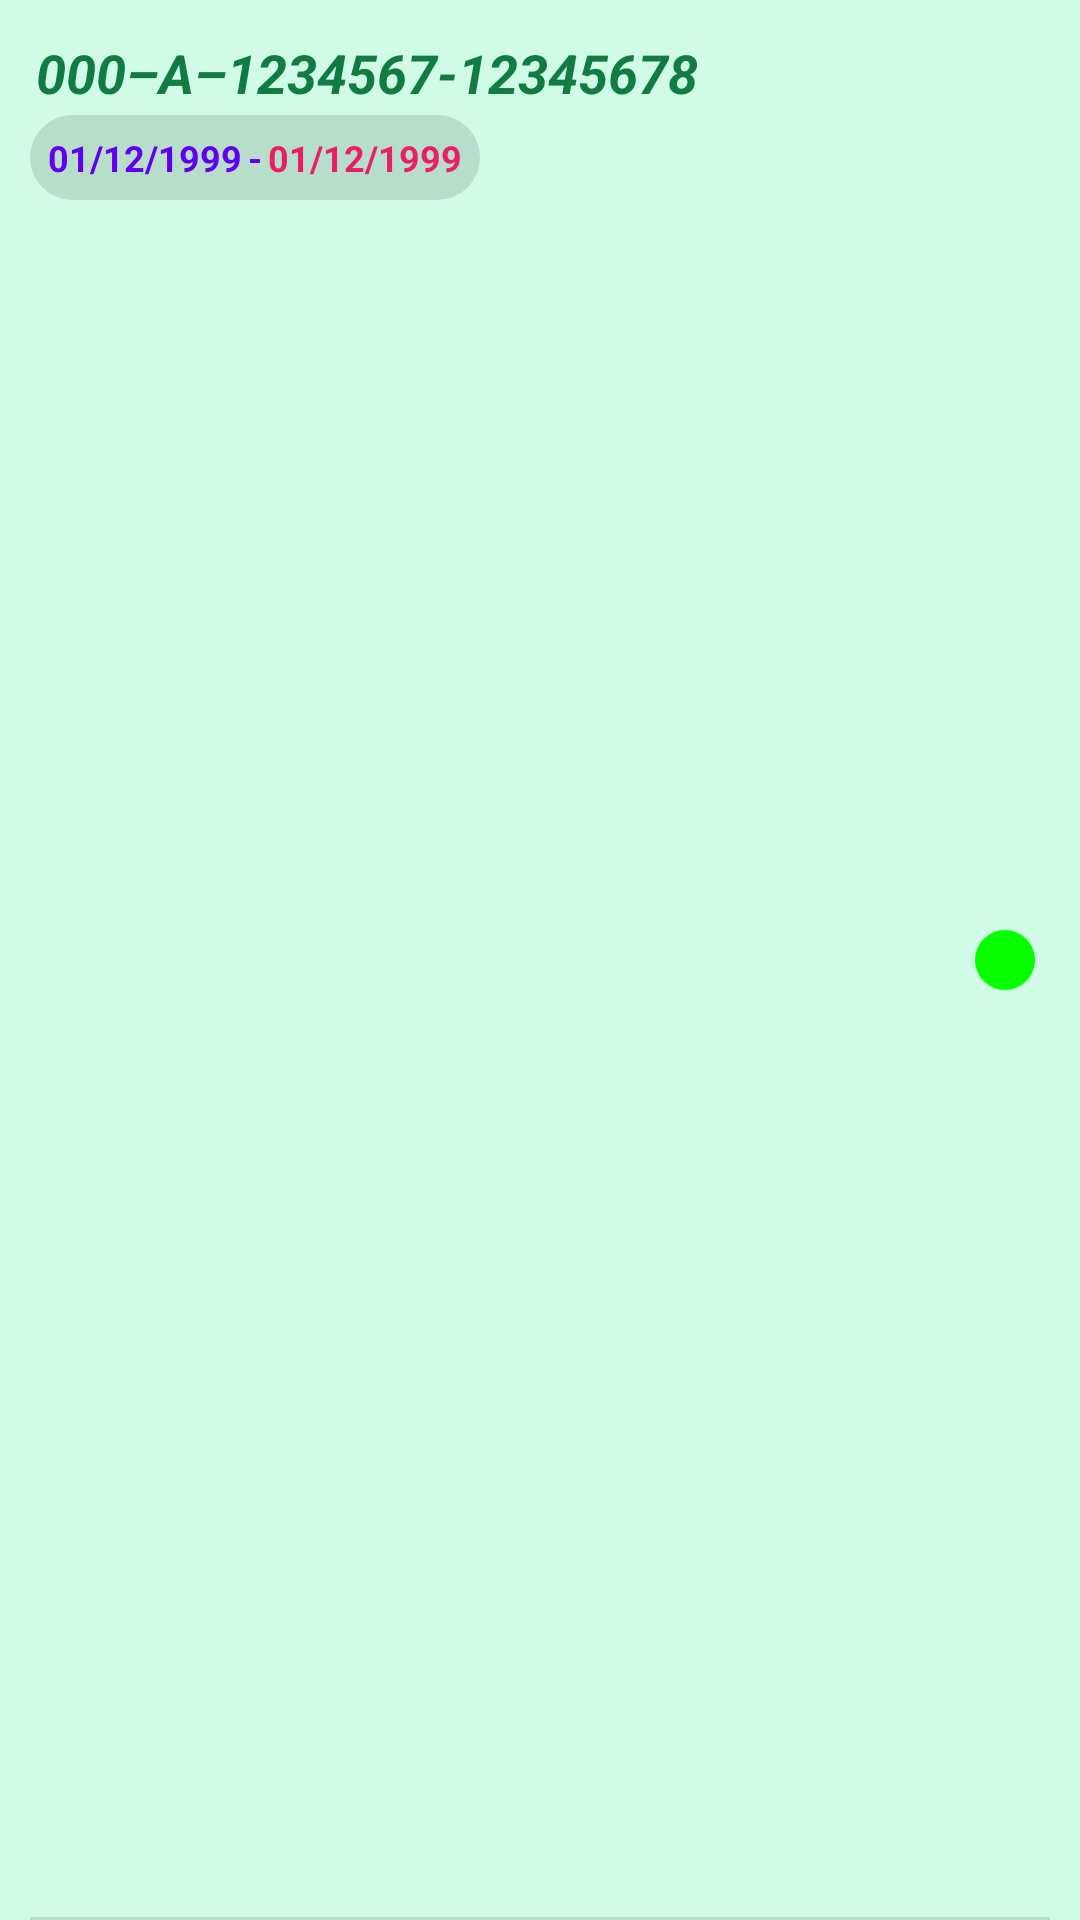

Android layout source for this screen:
<!-- AndroidManifest.xml: application theme AppTheme.AssuranceContractHandler -->
<!-- res/layout/contract_list_item.xml -->
<?xml version="1.0" encoding="utf-8"?>

<RelativeLayout xmlns:android="http://schemas.android.com/apk/res/android"
                android:layout_width="match_parent"
                android:layout_height="80dp"
                xmlns:app="http://schemas.android.com/apk/res-auto"
                android:id="@+id/contract_list_item">

    <TextView
            android:id="@+id/tv_contract_number"
            android:layout_width="wrap_content"
            android:layout_height="wrap_content"
            android:layout_alignParentStart="true"
            android:layout_alignParentTop="true"
            android:layout_marginStart="10dp"
            android:layout_marginTop="10dp"
            android:padding="2dp"
            android:text="@string/contract_number"
            android:textAppearance="@style/normal"
            android:textSize="18sp"
            android:textStyle="italic|bold"/>

    <TextView
            android:id="@+id/tv_police_number"
            android:layout_width="wrap_content"
            android:layout_height="wrap_content"
            android:layout_alignParentStart="true"
            android:layout_below="@+id/tv_contract_number"
            android:background="@drawable/elevated_zone"
            android:padding="4dp"
            android:layout_marginStart="10dp"
            android:layout_marginBottom="4dp"
            android:text="@string/police_number_text"
            android:textAppearance="@style/normal"
            android:textSize="15sp"
            android:textStyle="bold"
            android:visibility="gone"/>

    <LinearLayout
            android:layout_width="wrap_content" android:layout_height="wrap_content"
            android:layout_toEndOf="@id/tv_police_number"
            android:layout_below="@id/tv_contract_number"
            android:background="@drawable/elevated_zone"
            android:padding="4dp"
            android:layout_marginStart="10dp"
            android:orientation="horizontal">

        <TextView
                android:id="@+id/tv_start_date"
                android:layout_width="wrap_content"
                android:layout_height="wrap_content"
                android:padding="2dp"
                android:textColor="@color/start_date_color"
                android:textAppearance="@style/small"
                android:text="@string/column_start_date"
                android:textStyle="bold"/>

        <TextView
                android:id="@+id/price_separator"
                android:layout_width="wrap_content"
                android:layout_height="wrap_content"
                android:textColor="@color/start_date_color"
                android:text="@string/price_separator"
                android:textAppearance="@style/small"
                android:textStyle="bold"/>

        <TextView
                android:id="@+id/tv_due_date"
                android:layout_width="wrap_content"
                android:layout_height="wrap_content"
                android:padding="2dp"
                android:textColor="@color/red"
                android:text="@string/column_start_date"
                android:textAppearance="@style/small"
                android:textStyle="bold"/>

    </LinearLayout>

    <ImageView
            android:id="@+id/iv_copy_contract_details"
            android:layout_width="40dp"
            android:layout_height="40dp"
            android:src="@drawable/ic_copy"
            app:tint="?android:colorPrimary"
            android:padding="8dp"
            android:foreground="@drawable/elevated_zone"
            android:background="?attr/selectableItemBackgroundBorderless"
            android:clickable="true"
            android:layout_toStartOf="@+id/iv_contract_active_state"
            android:layout_centerVertical="true"
            android:layout_marginEnd="10dp"
            android:contentDescription="@string/contract_state"/>

    <ImageView
            android:id="@+id/iv_contract_active_state"
            android:layout_width="20dp"
            android:layout_height="20dp"
            android:src="@drawable/active_state"
            android:background="?attr/selectableItemBackgroundBorderless"
            android:clickable="true"
            android:layout_marginEnd="15dp"
            android:layout_alignParentEnd="true"
            android:layout_centerVertical="true"
            android:contentDescription="@string/contract_state"/>

    <com.google.android.material.divider.MaterialDivider
            android:layout_width="match_parent"
            android:layout_height="wrap_content"
            app:dividerInsetStart="10dp"
            app:dividerInsetEnd="10dp"
            android:layout_alignParentBottom="true"/>

</RelativeLayout>
<!-- resources referenced by this layout -->
<resources>
  <color name="red">#E91E63</color>
  <color name="start_date_color">@color/purple_500</color>
  <!-- drawable active_state (drawable) -->
  <?xml version="1.0" encoding="utf-8"?>
  
  <shape android:shape="oval" xmlns:android="http://schemas.android.com/apk/res/android">
      <solid android:color="@color/bright_green"/>
  </shape>
  <string name="column_start_date" translatable="false">01/12/1999</string>
  <string name="contract_number" translatable="false">000–A–1234567-12345678</string>
  <string name="contract_state">The state of this contract</string>
  <string name="police_number_text">Police number</string>
  <string name="price_separator" translatable="false">-</string>
  <style name="normal" parent="TextAppearance.AppCompat">
          <item name="fontFamily">@font/normal</item>
          <item name="android:textSize">24sp</item>
      </style>
  <style name="small" parent="TextAppearance.AppCompat">
          <item name="fontFamily">@font/normal</item>
          <item name="android:textSize">12sp</item>
      </style>
  <color name="purple_500">#FF6200EE</color>
  <color name="bright_green">#08FF00</color>
  <color name="transparent_elevated">@color/material_on_surface_stroke</color>
  <color name="green">#107C42</color>
  <color name="light_green">#D0FBE7</color>
  <color name="white">#FFFFFFFF</color>
  <style name="AppActionBar" parent="Theme.MaterialComponents.Light">
          <item name="android:background">?attr/colorSecondary</item>
      </style>
  <!-- drawable cursor_drawable (drawable) -->
  <?xml version="1.0" encoding="utf-8"?>
  <shape xmlns:android="http://schemas.android.com/apk/res/android" >
      <size android:width="3dp" />
      <solid android:color="?android:colorPrimary"  />
  </shape>
  <style name="AppTheme.AssuranceContractHandler.BottomSheetStyle" parent="Theme.Design.Light.BottomSheetDialog">
          <item name="bottomSheetStyle">@style/AppTheme.AssuranceContractHandler.BottomSheetStyle.AppModalStyle</item>
      </style>
  <style name="AppTheme.AssuranceContractHandler.SliderStyle" parent="Widget.MaterialComponents.Slider">
          <item name="labelStyle">@style/AppTheme.AssuranceContractHandler.SliderStyle.LabelStyle</item>
      </style>
  <style name="AppTheme.AssuranceContractHandler.BottomSheetStyle.AppModalStyle" parent="Widget.Design.BottomSheet.Modal">
          <item name="android:background">@drawable/bottom_dialog_sheet_round</item>
      </style>
  <style name="AppTheme.AssuranceContractHandler.SliderStyle.LabelStyle" parent="Widget.MaterialComponents.Tooltip">
          <item name="android:textAppearance">@style/small</item>
          <item name="backgroundTint">@color/white</item>
      </style>
  <style name="Headers.header_2">
          <item name="android:textSize">40sp</item>
      </style>
  <style name="AppButton.Primary.AlertDialog" parent="AppButton.Primary">
          <item name="android:drawableLeft">@drawable/ic_save</item>
          <item name="backgroundTint">@color/green</item>
          <item name="backgroundTintMode">src_over</item>
      </style>
  <style name="AppTheme.AssuranceContractHandler.SwitchPreferenceStyle">
          <item name="android:layout">@layout/root_preference_switch_preference</item>
      </style>
  <style name="AppTheme.AssuranceContractHandler.DropDownPreferenceStyle">
          <item name="android:layout">@layout/root_preference_drop_down_preference</item>
      </style>
  <style name="AppTheme.AssuranceContractHandler.EditTextPreferenceStyle" parent="@style/Preference.DialogPreference.EditTextPreference.Material">
          <item name="allowDividerBelow">false</item>
          <item name="allowDividerAbove">false</item>
      </style>
  <style name="AppTheme.AssuranceContractHandler.DialogPreferenceStyle.EditTextPreference" parent="Preference.DialogPreference.EditTextPreference.Material">
          <item name="android:dialogLayout">@layout/root_preference_edit_text_dialog_preference</item>
      </style>
  <color name="dialog_color">@color/light_green</color>
</resources>
